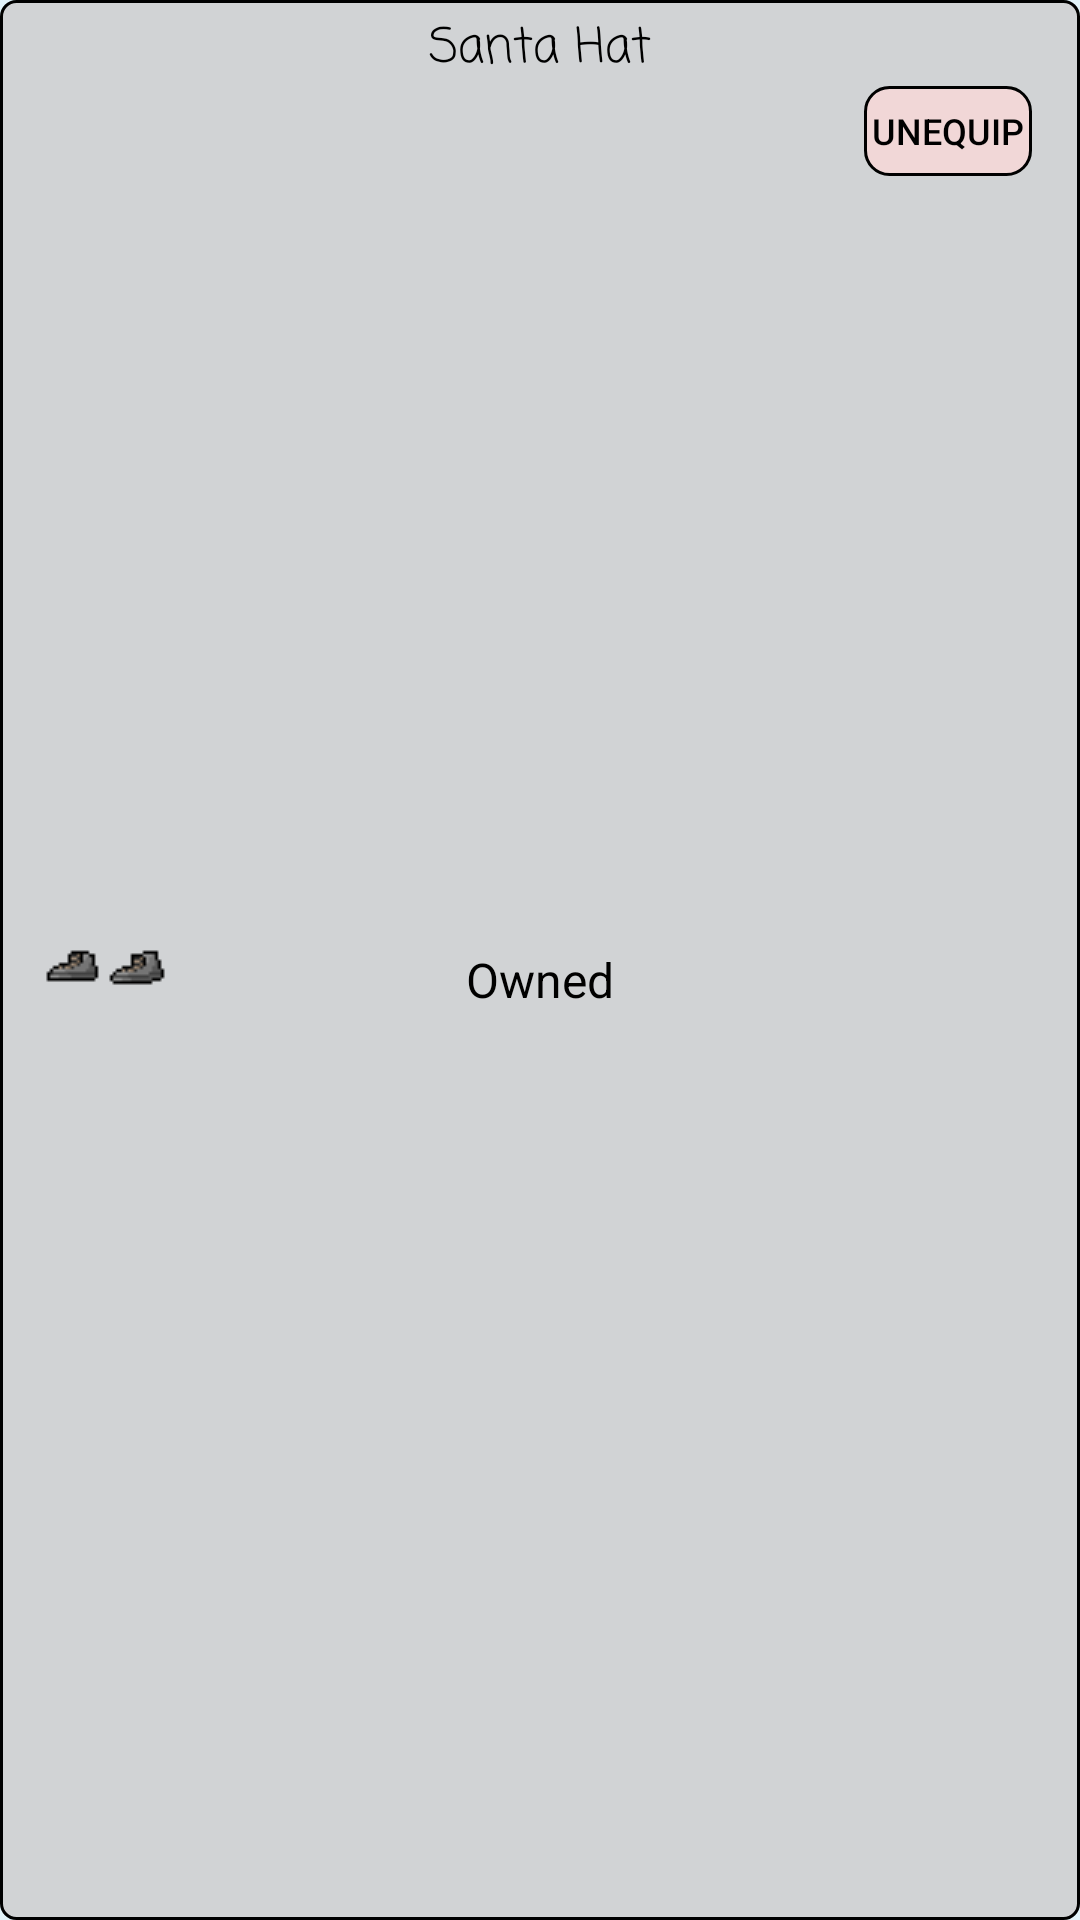

Write the Android layout XML for this screen, with the resource values it uses.
<!-- AndroidManifest.xml: application theme AppTheme -->
<!-- res/layout/layout_equipped_item.xml -->
<?xml version="1.0" encoding="utf-8"?>
<android.support.constraint.ConstraintLayout xmlns:android="http://schemas.android.com/apk/res/android"
    xmlns:app="http://schemas.android.com/apk/res-auto"
    xmlns:tools="http://schemas.android.com/tools"
    android:layout_width="match_parent"
    android:layout_height="69.5dp"
    android:layout_marginBottom="4dp"
    android:layout_marginEnd="16dp"
    android:layout_marginStart="16dp"
    android:layout_marginTop="4dp"
    android:background="@drawable/shape_equip_item">

    <include layout="@layout/item_layout" />

    <Button
        android:id="@+id/button_unequip_item"
        style="@style/Widget.AppCompat.Button.Borderless"
        android:layout_width="56dp"
        android:layout_height="30dp"
        android:layout_marginEnd="16dp"
        android:background="@drawable/shape_unequip_button"
        android:text="@string/unequip"
        android:textColor="#000"
        android:textSize="12sp"
        app:layout_constraintBottom_toBottomOf="parent"
        app:layout_constraintEnd_toEndOf="parent"
        app:layout_constraintTop_toBottomOf="@id/shop_item_name"
        app:layout_constraintVertical_bias="0.0"
        tools:text="Equip" />

    <TextView
        android:id="@+id/textView"
        android:layout_width="wrap_content"
        android:layout_height="wrap_content"
        android:layout_marginBottom="16dp"
        android:text="@string/owned"
        android:textSize="16sp"
        app:layout_constraintBottom_toBottomOf="parent"
        app:layout_constraintEnd_toEndOf="@+id/shop_item_name"
        app:layout_constraintStart_toStartOf="@id/shop_item_name"
        app:layout_constraintTop_toBottomOf="@id/shop_item_name" />
</android.support.constraint.ConstraintLayout>
<!-- res/layout/item_layout.xml (included above) -->
<?xml version="1.0" encoding="utf-8"?>
<merge xmlns:android="http://schemas.android.com/apk/res/android"
    xmlns:app="http://schemas.android.com/apk/res-auto"
    xmlns:tools="http://schemas.android.com/tools"
    android:layout_width="match_parent"
    android:layout_height="69.5dp"
    android:background="@drawable/shape_shop_item_border"
    tools:layout_editor_absoluteX="32dp"
    tools:layout_editor_absoluteY="29dp"
    tools:parentTag="android.support.constraint.ConstraintLayout">

    <ImageView
        android:id="@+id/shop_item_image"
        android:layout_width="0dp"
        android:layout_height="0dp"
        android:adjustViewBounds="true"
        android:paddingBottom="100dp"
        android:scaleType="center"
        android:src="@drawable/boots_0"
        app:layout_constraintBottom_toBottomOf="parent"
        app:layout_constraintEnd_toStartOf="@+id/guideline3"
        app:layout_constraintStart_toStartOf="parent"
        app:layout_constraintTop_toTopOf="parent" />

    <TextView
        android:id="@+id/shop_item_name"
        android:layout_width="wrap_content"
        android:layout_height="wrap_content"
        android:layout_marginTop="4dp"
        android:fontFamily="casual"
        android:textColor="@android:color/background_dark"
        android:textSize="@dimen/item_text_size"
        app:layout_constraintEnd_toStartOf="@+id/guideline_mid_vertical"
        app:layout_constraintHorizontal_bias="0.339"
        app:layout_constraintStart_toStartOf="@+id/guideline_mid_vertical"
        app:layout_constraintTop_toTopOf="parent"
        tools:text="Santa Hat" />

    <android.support.constraint.Guideline
        android:id="@+id/guideline3"
        android:layout_width="wrap_content"
        android:layout_height="wrap_content"
        android:orientation="vertical"
        app:layout_constraintGuide_begin="69dp" />

    <android.support.constraint.Guideline
        android:id="@+id/guideline_mid_vertical"
        android:layout_width="wrap_content"
        android:layout_height="wrap_content"
        android:orientation="vertical"
        app:layout_constraintGuide_percent="0.5" />

    
</merge>
<!-- resources referenced by this layout -->
<resources>
  <dimen name="item_text_size">16dp</dimen>
  <!-- drawable boots_0: png bitmap (drawable-mdpi, 467 bytes) -->
  <!-- drawable footprint_icon: vector/xml drawable (drawable, 2193 chars, omitted) -->
  <!-- drawable shape_equip_item (drawable) -->
  <?xml version="1.0" encoding="utf-8"?>
  <shape xmlns:android="http://schemas.android.com/apk/res/android"
      android:shape="rectangle">
      <solid android:color="@color/equipped_item_background" />
      <stroke
          android:width="@dimen/thin_border"
          android:color="#000" />
      <corners android:radius="5dp" />
  </shape>
  <!-- drawable shape_shop_item_border (drawable) -->
  <?xml version="1.0" encoding="utf-8"?>
  <shape xmlns:android="http://schemas.android.com/apk/res/android"
      android:shape="rectangle">
      <stroke
          android:width="@dimen/thin_border"
          android:color="#000000" />
      <corners android:radius="5dp" />
  </shape>
  <!-- drawable shape_unequip_button (drawable) -->
  <?xml version="1.0" encoding="utf-8"?>
  <selector xmlns:android="http://schemas.android.com/apk/res/android">
      <item android:state_pressed="false">
          <shape android:shape="rectangle">
              <solid android:color="@color/unequip_button_background_unpressed" />
              <stroke android:width="1dp" android:color="#000" />
              <corners android:radius="8dp" />
          </shape>
      </item>
  
      <item android:state_pressed="true">
          <shape android:shape="rectangle">
              <solid android:color="#d9bcbc" />
              <stroke android:width="1dp" android:color="#000" />
              <corners android:radius="8dp" />
          </shape>
      </item>
  </selector>
  <string name="owned">Owned</string>
  <string name="unequip">Unequip</string>
  <style name="AppTheme" parent="Theme.AppCompat.NoActionBar">
          <item name="colorPrimary">@color/colorPrimary</item>
          <item name="colorPrimaryDark">@color/colorPrimary</item>
          <item name="colorAccent">@color/black</item>
          <item name="android:textColor">@color/black</item>
          <item name="android:windowBackground">@color/shop_background</item>
          <item name="android:textColorPrimary">@color/white</item>
          <item name="colorControlNormal">@color/iron</item>
          <item name="colorControlActivated">@color/black</item>
          <item name="colorControlHighlight">@color/black</item>
          <item name="android:textColorHint">@color/iron</item>
  
          <item name="colorButtonNormal">@color/colorPrimary</item>
      </style>
  <color name="equipped_item_background">#d1d3d5</color>
  <dimen name="thin_border">1dp</dimen>
  <color name="unequip_button_background_unpressed">#f1d7d7</color>
  <color name="colorPrimary">#4169e1</color>
  <color name="black">#000</color>
  <color name="shop_background">#e2f3fa</color>
  <color name="white">#fff</color>
  <color name="iron">#CCCCCC</color>
</resources>
